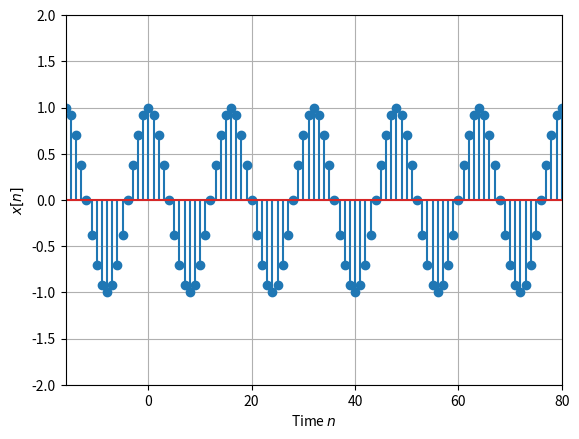

Source code (Python): (Note: this script raises an exception after producing the figure.)
import numpy as np
from scipy import signal
import matplotlib.pyplot as plt
N = 64                                                           # 窓の長さ（2のべき乗とせよ）
Nb = -N // 4; Ne = N + N // 4                                    # 信号の開始時刻と終了時刻
n = np.arange(Nb, Ne + 1)                                        # 信号の継続時間の設定
# 始まり，終わり＋１
# 信号x[n]
alpha = np.pi / 8                                                # 余弦波の周波数
x = np.cos(alpha * n)                                            # 余弦波
fig1 = plt.figure() #figure型
ax1 = fig1.add_subplot(1, 1, 1) #axes型
ax1.stem(n, x)                                                   # 原信号の図示
ax1.set_xlim(Nb, Ne); ax1.set_ylim(-2, 2); ax1.grid()
ax1.set_xlabel('Time $n$')
ax1.set_ylabel('$x[n]$')

# 信号の窓かけ（利用しない窓はコメントアウト）
win = signal.boxcar(N)                                           # 方形窓の選択
#win = signal.hamming(N)                                          # ハミング窓の選択
winzero = np.hstack([np.zeros(-Nb), win, np.zeros(Ne + 1 - N)])  # 図示のため窓の前後にゼロ詰め Nbは負の値　長さをnと同じにする
xw = x * winzero                                                 # 窓による切り出し

# 窓をかけられた信号の図示（原信号も図示）
fig2 = plt.figure()
ax2 = fig2.add_subplot(1, 1, 1)
ax2.stem(n, xw)                                                  # 窓をかけられた信号
ax2.plot(n, x, ':')                                              # 原信号
ax2.set_xlim(Nb, Ne); ax2.set_ylim(-2, 2); ax2.grid(True)
ax2.set_xlabel('Time $n$')
ax2.set_ylabel('$x_{w}[n]$')

# 窓関数の周波数スペクトル
w = np.linspace(-np.pi, np.pi, 1024, endpoint=False)             # 周波数の範囲と刻み
_, Win = signal.freqz(win, 1, w)                                 # 周波数スペクトル 引数の1つ目は不要
magWin = np.abs(Win)                                             # 周波数スペクトルの振幅
maxWin = np.max(magWin)                                          # 正規化のための最大値
fig3 = plt.figure()
ax3 = fig3.add_subplot(1, 1, 1)
ax3.plot(w, 20 * np.log10(magWin / maxWin))                      # 正規化振幅スペクトルの図示
ax3.set_xlim(-np.pi, np.pi); ax3.set_ylim(-60, 0); ax3.grid()
ax3.set_xlabel('Frequency $\omega$ [rad]')
ax3.set_ylabel('$|W(e^{j\omega})|$ [dB]')

# 窓をかけられた信号の周波数スペクトル
_, Xw = signal.freqz(xw, 1, w)                                   # 周波数スペクトル
magXw = np.abs(Xw)                                               # 周波数スペクトルの振幅
maxXw = np.max(magXw)                                            # 正規化のための最大値
fig4 = plt.figure()
ax4 = fig4.add_subplot(1, 1, 1)
ax4.plot(w, 20 * np.log10(magXw / maxXw))                        # 正規化振幅スペクトルの図示
ax4.set_xlim(-np.pi, np.pi); ax4.set_ylim(-60, 0); ax4.grid()    # 0dBが最大値
ax4.set_xlabel('Frequency $\omega$ [rad]')
ax4.set_ylabel('$|X_{w}(e^{j\omega})|$ [dB]')
